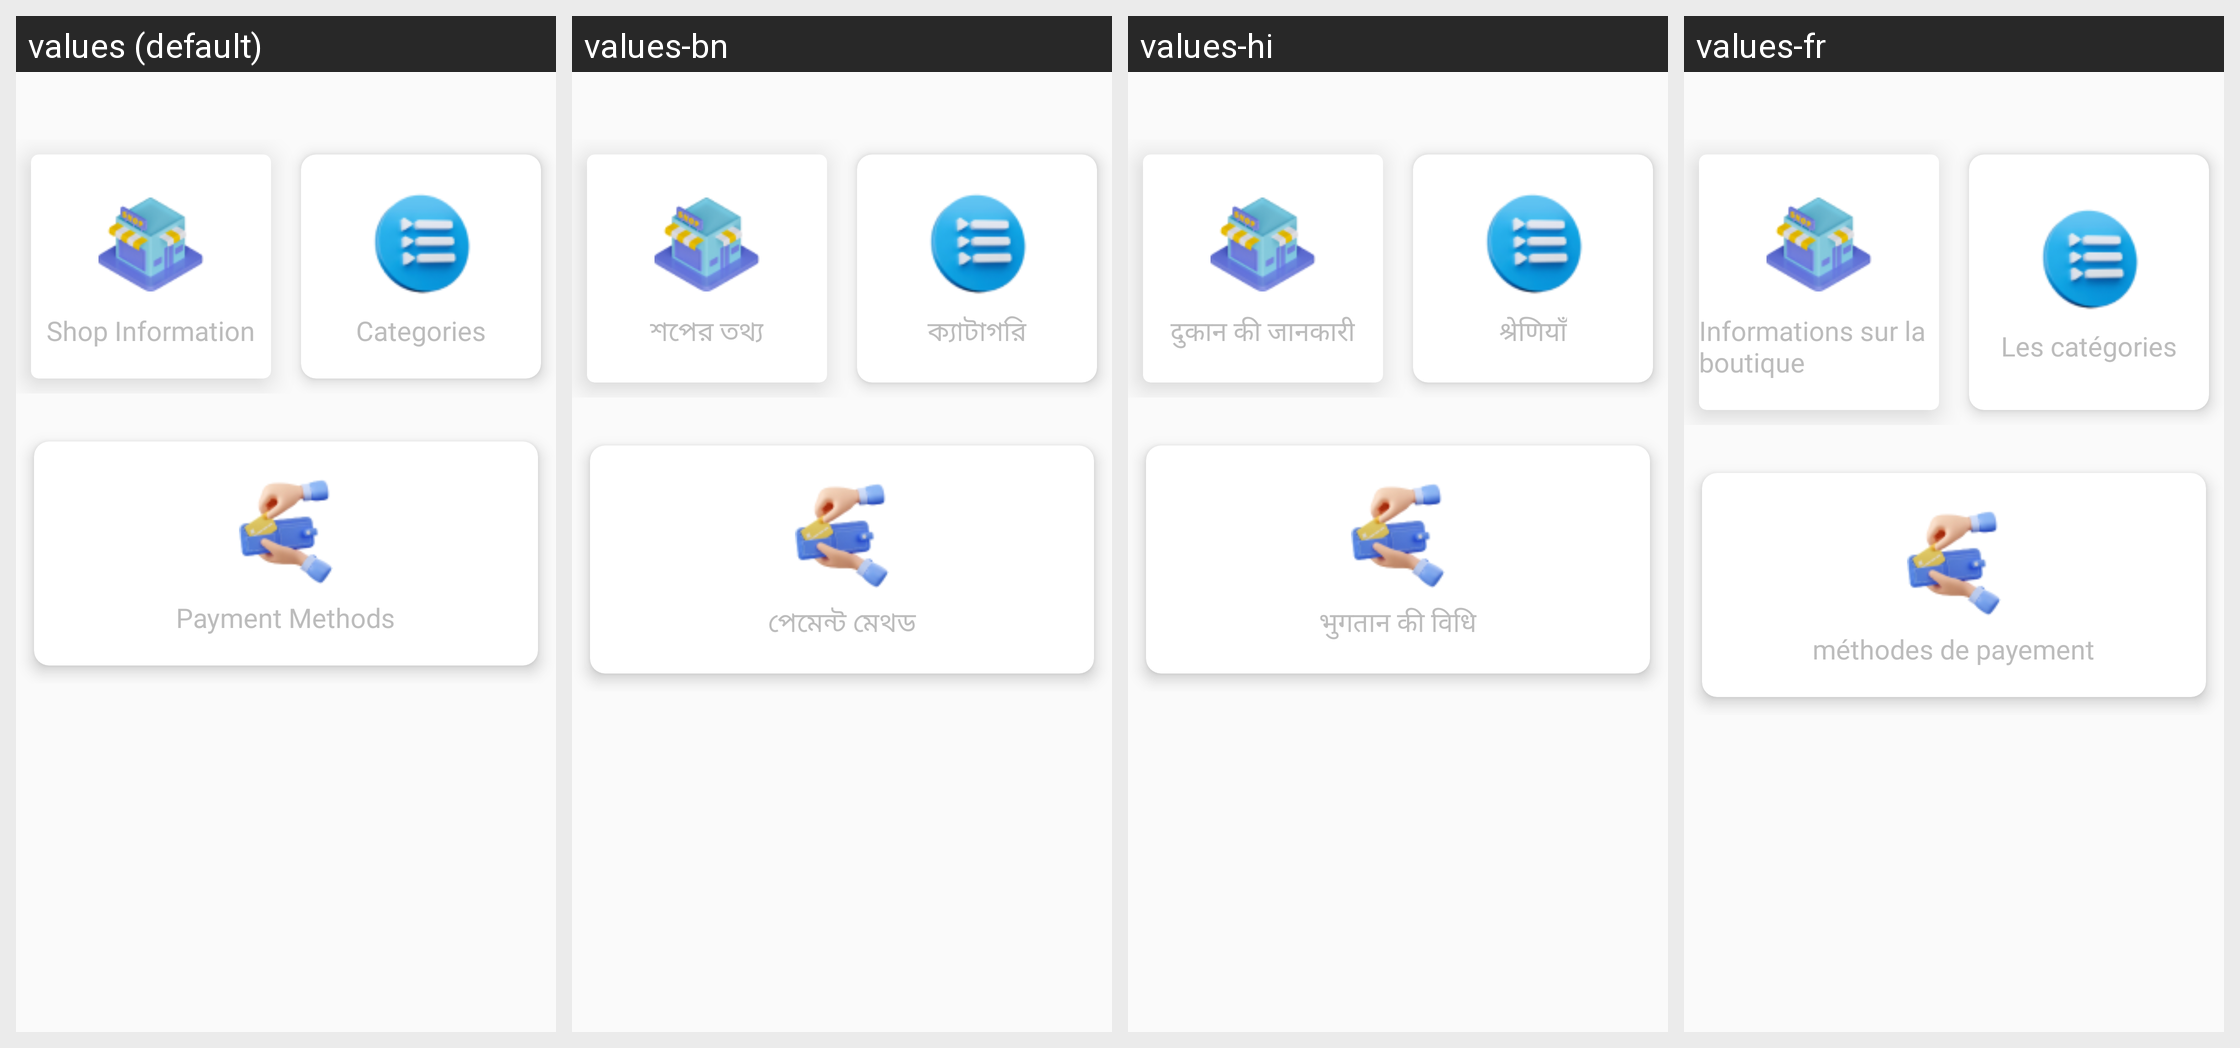

The Android screen above is rendered under several locales of the same app. Produce the string resources it draws, with the default and per-locale values.
Android screen res/layout/activity_settings.xml rendered under 4 locales, left to right: values (default), values-bn, values-hi, values-fr. Device: Nexus 5 (rendered at 1080×1920; each locale shown at half size, 540×960, under a caption strip naming it); theme AppTheme.
Other locales in the repository, not shown: values-es.
Strings drawn on this screen, with the default value and each locale's value (text and hints the layout hard-codes, and strings that could not be matched under every locale, appear in the picture but are not listed):

shop_information
  values: Shop Information
  values-bn: শপের তথ্য
  values-hi: दुकान की जानकारी
  values-fr: Informations sur la boutique

categories
  values: Categories
  values-bn: ক্যাটাগরি
  values-hi: श्रेणियाँ
  values-fr: Les catégories

payment_methods
  values: Payment Methods
  values-bn: পেমেন্ট মেথড
  values-hi: भुगतान की विधि
  values-fr: méthodes de payement
